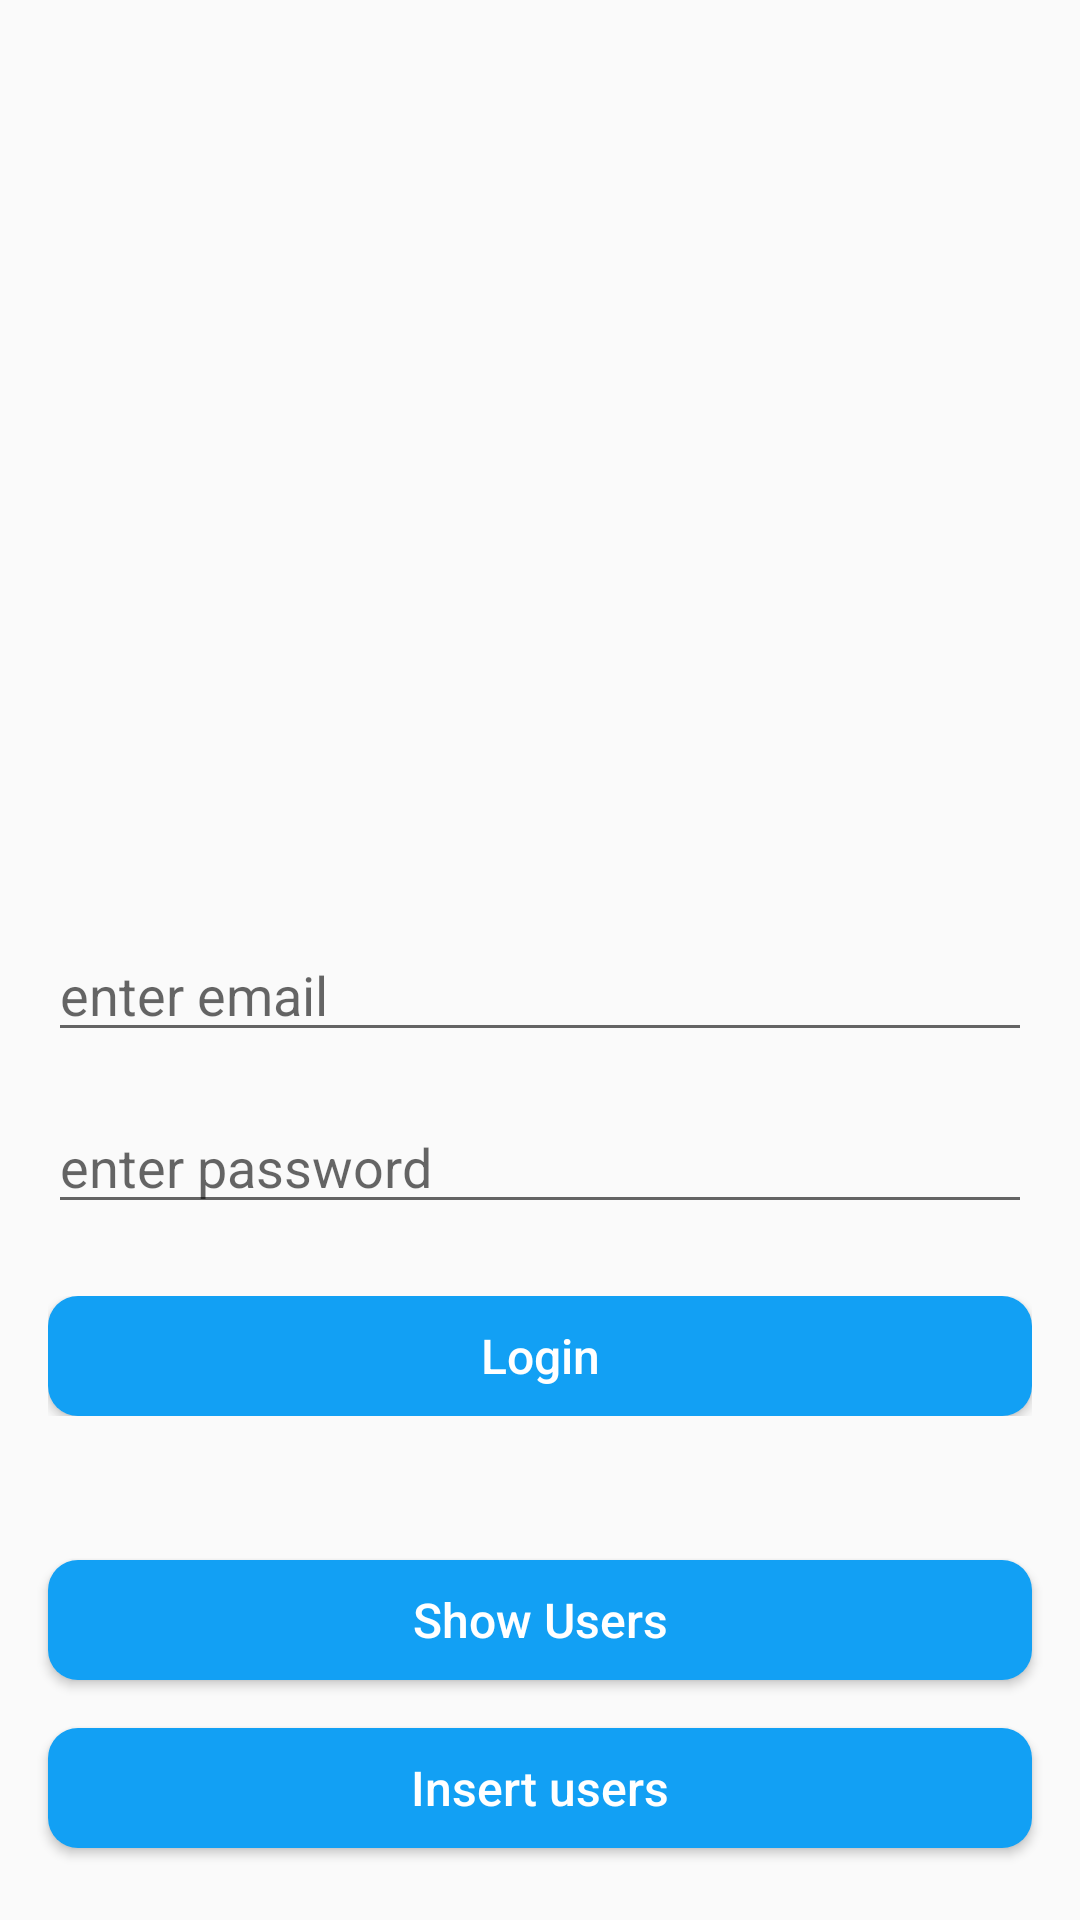

The Android layout XML behind this screen, and the referenced resources:
<!-- AndroidManifest.xml: application theme AppTheme -->
<!-- res/layout/activity_main.xml -->
<?xml version="1.0" encoding="utf-8"?>
<androidx.constraintlayout.widget.ConstraintLayout xmlns:android="http://schemas.android.com/apk/res/android"
    xmlns:app="http://schemas.android.com/apk/res-auto"
    xmlns:tools="http://schemas.android.com/tools"
    android:layout_width="match_parent"
    android:layout_height="match_parent"
    android:background="@drawable/background"
    tools:context=".MainActivity">

    <ImageView
        android:id="@+id/imageView3"
        android:layout_width="120dp"
        android:layout_height="120dp"
        android:layout_gravity="center"
        android:layout_marginTop="48dp"
        android:src="@drawable/user"
        android:tint="#3E3D3D"
        app:layout_constraintEnd_toEndOf="parent"
        app:layout_constraintStart_toStartOf="parent"
        app:layout_constraintTop_toTopOf="parent" />

    <EditText
        android:id="@+id/activityMain_email"
        android:layout_width="match_parent"
        android:layout_height="wrap_content"
        android:layout_marginStart="16dp"
        android:layout_marginLeft="16dp"
        android:layout_marginEnd="16dp"
        android:layout_marginRight="16dp"
        android:layout_marginBottom="16dp"
        android:ems="10"
        android:hint="enter email"
        android:inputType="textPersonName"
        app:layout_constraintBottom_toTopOf="@+id/activityMain_password"
        app:layout_constraintEnd_toEndOf="parent"
        app:layout_constraintStart_toStartOf="parent" />

    <EditText
        android:id="@+id/activityMain_password"
        android:layout_width="0dp"
        android:layout_height="wrap_content"
        android:layout_marginBottom="24dp"
        android:ems="10"
        android:hint="enter password"
        android:inputType="textPassword"
        app:layout_constraintBottom_toTopOf="@+id/linearLayout5"
        app:layout_constraintEnd_toEndOf="@+id/activityMain_email"
        app:layout_constraintStart_toStartOf="@+id/activityMain_email" />

    <LinearLayout
        android:id="@+id/linearLayout5"
        android:layout_width="match_parent"
        android:layout_height="wrap_content"
        android:layout_marginStart="16dp"
        android:layout_marginLeft="16dp"
        android:layout_marginEnd="16dp"
        android:layout_marginRight="16dp"
        android:layout_marginBottom="48dp"
        android:orientation="vertical"
        android:gravity="center"
        app:layout_constraintBottom_toTopOf="@+id/activityMain_gotoShow"
        app:layout_constraintEnd_toEndOf="parent"
        app:layout_constraintStart_toStartOf="parent">

        <ProgressBar
            android:id="@+id/mainActivity_progressBar"
            style="?android:attr/progressBarStyle"
            android:layout_width="30dp"
            android:layout_height="30dp"
            android:visibility="gone" />

        <Button
            android:id="@+id/activityMain_loginBtn"
            android:layout_width="match_parent"
            android:layout_height="40dp"
            android:background="@drawable/border"
            android:backgroundTint="@color/borderColor"
            android:text="Login"
            android:textAllCaps="false"
            android:textColor="@color/white"
            android:textSize="16sp" />
    </LinearLayout>

    <Button
        android:id="@+id/activityMain_gotoShow"
        android:layout_width="match_parent"
        android:layout_height="40dp"
        android:layout_marginStart="16dp"
        android:layout_marginLeft="16dp"
        android:layout_marginEnd="16dp"
        android:layout_marginRight="16dp"
        android:layout_marginBottom="16dp"
        android:text="Show Users"
        android:textSize="16sp"
        android:textAllCaps="false"
        android:background="@drawable/border"
        android:backgroundTint="@color/borderColor"
        android:textColor="@color/white"
        app:layout_constraintBottom_toTopOf="@+id/activityMain_gotoRegistration"
        app:layout_constraintEnd_toEndOf="parent"
        app:layout_constraintStart_toStartOf="parent" />

    <Button
        android:id="@+id/activityMain_gotoRegistration"
        android:layout_width="match_parent"
        android:layout_height="40dp"
        android:layout_marginStart="16dp"
        android:layout_marginLeft="16dp"
        android:layout_marginEnd="16dp"
        android:layout_marginRight="16dp"
        android:layout_marginBottom="24dp"
        android:background="@drawable/border"
        android:backgroundTint="@color/borderColor"
        android:text="Insert users"
        android:textAllCaps="false"
        android:textColor="@color/white"
        android:textSize="16sp"
        app:layout_constraintBottom_toBottomOf="parent"
        app:layout_constraintEnd_toEndOf="parent"
        app:layout_constraintHorizontal_bias="1.0"
        app:layout_constraintStart_toStartOf="parent" />

</androidx.constraintlayout.widget.ConstraintLayout>
<!-- resources referenced by this layout -->
<resources>
  <color name="borderColor">#12A0F4</color>
  <color name="white">#FFFFFF</color>
  <!-- drawable border (drawable) -->
  <?xml version="1.0" encoding="utf-8"?>
  <layer-list xmlns:android="http://schemas.android.com/apk/res/android">
  
      <item>
          <shape android:shape="rectangle">
              <solid android:color="#FFFFFF"/>
              <corners android:radius="10dp"/>
          </shape>
      </item>
  
  </layer-list>
  <style name="AppTheme" parent="Theme.AppCompat.Light.DarkActionBar">
          
          <item name="colorPrimary">@color/colorPrimary</item>
          <item name="colorPrimaryDark">@color/colorPrimaryDark</item>
          <item name="colorAccent">@color/colorAccent</item>
      </style>
  <color name="colorPrimary">#2290EF</color>
  <color name="colorPrimaryDark">#2290EF</color>
  <color name="colorAccent">#2290EF</color>
</resources>
